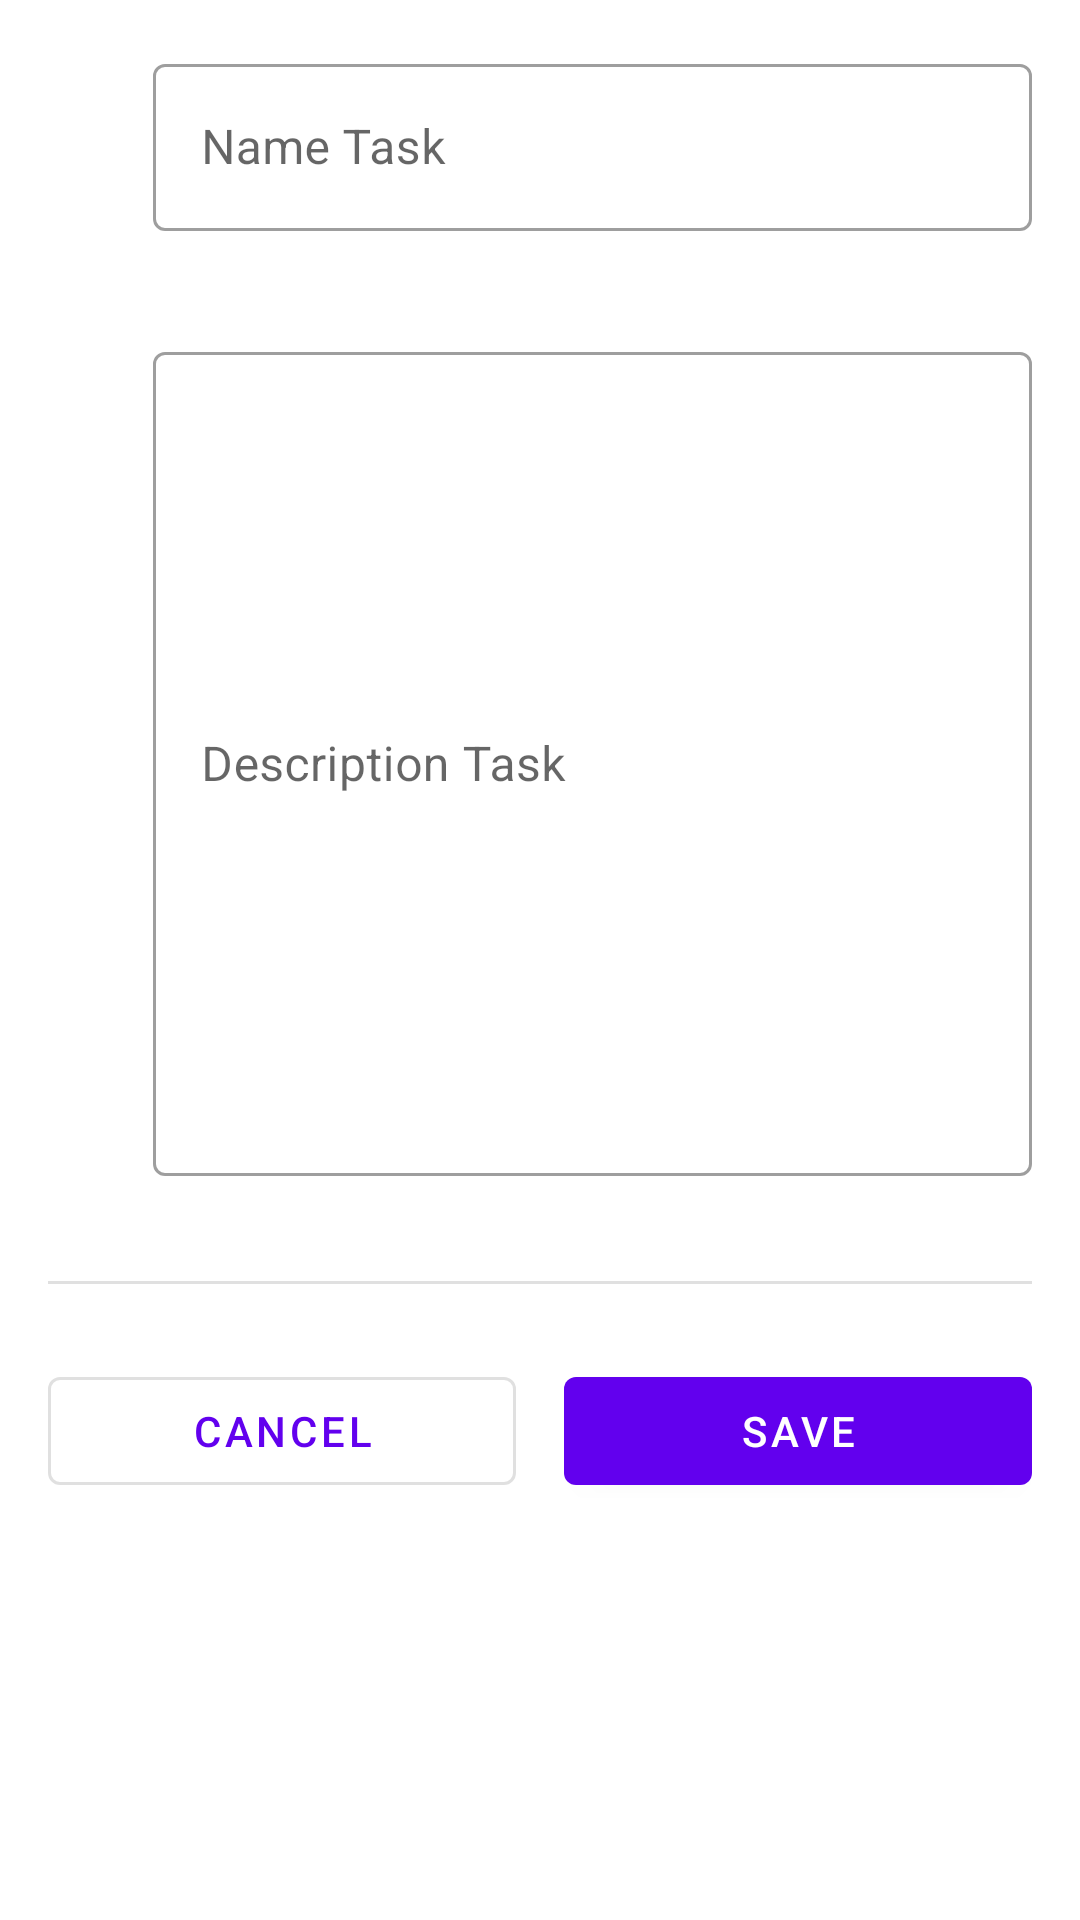

This screen was rendered from an Android layout file. Write that file and the resources it references.
<!-- AndroidManifest.xml: application theme Theme.TodoApp -->
<!-- res/layout/fragment_add_todo.xml -->
<?xml version="1.0" encoding="utf-8"?>
<ScrollView xmlns:android="http://schemas.android.com/apk/res/android"
    xmlns:app="http://schemas.android.com/apk/res-auto"
    xmlns:tools="http://schemas.android.com/tools"
    android:id="@+id/scroll_view"
    android:layout_width="match_parent"
    android:layout_height="match_parent"
    android:background="@color/white">

    <androidx.constraintlayout.widget.ConstraintLayout
        android:layout_width="match_parent"
        android:layout_height="wrap_content"
        android:padding="16dp"
        tools:context="fragments.FragmentAddTodo">


        <ImageView
            android:id="@+id/icon_title"
            android:layout_width="wrap_content"
            android:layout_height="wrap_content"
            app:srcCompat="@drawable/ic_baseline_title_24"
            app:layout_constraintStart_toStartOf="parent"
            app:layout_constraintTop_toTopOf="@+id/ti_layout_title"
            app:layout_constraintBottom_toBottomOf="@+id/ti_layout_title"
            android:contentDescription="TODO" />

        <com.google.android.material.textfield.TextInputLayout
            android:id="@+id/ti_layout_title"
            android:layout_width="match_parent"
            android:layout_height="wrap_content"
            android:hint="Name Task"
            app:layout_constraintStart_toEndOf="@+id/icon_title"
            app:layout_constraintTop_toTopOf="parent"
            android:layout_marginStart="35dp">

            <com.google.android.material.textfield.TextInputEditText
                android:id="@+id/ti_title"
                android:layout_width="match_parent"
                android:layout_height="wrap_content"
                android:inputType="text"/>

        </com.google.android.material.textfield.TextInputLayout>

        <ImageView
            android:id="@+id/icon_description"
            android:layout_width="wrap_content"
            android:layout_height="wrap_content"
            app:srcCompat="@drawable/ic_baseline_description_24"
            app:layout_constraintStart_toStartOf="parent"
            app:layout_constraintTop_toTopOf="@+id/ti_layout_description"
            app:layout_constraintBottom_toBottomOf="@+id/ti_layout_description"/>

        <com.google.android.material.textfield.TextInputLayout
            android:id="@+id/ti_layout_description"
            android:layout_width="match_parent"
            android:layout_height="280dp"
            android:hint="Description Task"
            app:layout_constraintStart_toEndOf="@+id/icon_title"
            app:layout_constraintTop_toBottomOf="@+id/ti_layout_title"
            android:layout_marginTop="35dp"
            android:layout_marginStart="35dp">

            <com.google.android.material.textfield.TextInputEditText
                android:id="@+id/ti_description"
                android:layout_width="match_parent"
                android:layout_height="match_parent"
                android:inputType="text" />

        </com.google.android.material.textfield.TextInputLayout>

        <View
            android:id="@+id/view_divider"
            style="@style/Widget.TodoName.Divider"
            android:layout_width="match_parent"
            android:layout_height="1dp"
            app:layout_constraintTop_toBottomOf="@+id/ti_layout_description"
            app:layout_constraintStart_toStartOf="parent"
            app:layout_constraintEnd_toEndOf="parent"
            android:layout_marginTop="35dp"/>

        <com.google.android.material.button.MaterialButton
            android:id="@+id/button_cancel"
            style="?attr/materialButtonOutlinedStyle"
            android:layout_width="0dp"
            android:layout_height="wrap_content"
            android:layout_marginEnd="16dp"
            android:text="Cancel"
            app:layout_constraintEnd_toStartOf="@+id/button_save"
            app:layout_constraintStart_toStartOf="parent"
            app:layout_constraintTop_toTopOf="@+id/button_save" />

        <com.google.android.material.button.MaterialButton
            android:id="@+id/button_save"
            android:layout_width="0dp"
            android:layout_height="wrap_content"
            android:layout_marginTop="25dp"
            android:text="Save"
            app:layout_constraintBottom_toBottomOf="parent"
            app:layout_constraintEnd_toEndOf="parent"
            app:layout_constraintStart_toEndOf="@+id/button_cancel"
            app:layout_constraintTop_toBottomOf="@+id/view_divider" />

    </androidx.constraintlayout.widget.ConstraintLayout>
</ScrollView>
<!-- resources referenced by this layout -->
<resources>
  <color name="white">#FFFFFFFF</color>
  <style name="Widget.TodoName.Divider" parent="">
          <item name="android:background">?attr/dividerHorizontal</item>
      </style>
  <style name="Theme.TodoApp" parent="Theme.MaterialComponents.DayNight.DarkActionBar">
          
          <item name="colorPrimary">@color/purple_500</item>
          <item name="colorPrimaryVariant">@color/purple_700</item>
          <item name="colorOnPrimary">@color/white</item>
          
          <item name="colorSecondary">@color/teal_200</item>
          <item name="colorSecondaryVariant">@color/teal_700</item>
          <item name="colorOnSecondary">@color/black</item>
          
          <item name="android:statusBarColor" tools:targetApi="l">?attr/colorPrimaryVariant</item>
          
  
          
          <item name="textInputStyle">@style/Widget.MaterialComponents.TextInputLayout.OutlinedBox</item>
      </style>
  <color name="purple_500">#FF6200EE</color>
  <color name="purple_700">#FF3700B3</color>
  <color name="teal_200">#FF03DAC5</color>
  <color name="teal_700">#FF018786</color>
  <color name="black">#FF000000</color>
</resources>
